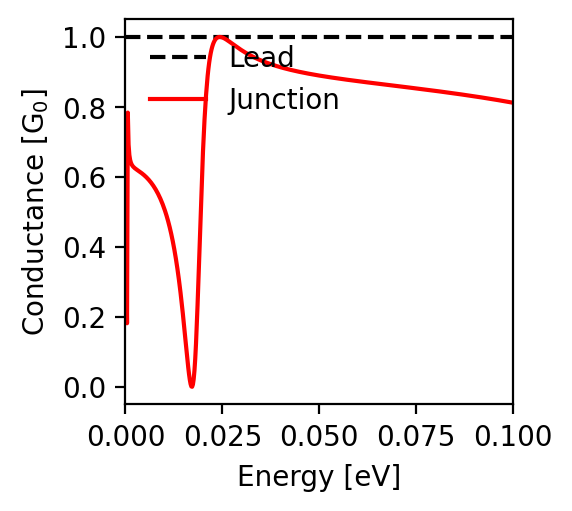

The table this chart was drawn from, first rows:
energy; conductance
-0.1; 0.812
-0.0998; 0.812
-0.0996; 0.813
-0.0994; 0.813
-0.0992; 0.814
-0.099; 0.814
-0.0988; 0.814
-0.0986; 0.815
-0.0984; 0.815
-0.0982; 0.816
-0.098; 0.816
-0.0978; 0.816
-0.0976; 0.817
-0.0974; 0.817
-0.0972; 0.818
-0.097; 0.818
-0.0968; 0.818
-0.0966; 0.819
-0.0964; 0.819
-0.0962; 0.819
-0.096; 0.82
-0.0958; 0.82
-0.0956; 0.821
-0.0954; 0.821
-0.0952; 0.821
-0.095; 0.822
-0.0948; 0.822
-0.0946; 0.822
-0.0944; 0.823
-0.0942; 0.823
-0.094; 0.823
-0.0938; 0.824
-0.0936; 0.824
-0.0934; 0.825
-0.0932; 0.825
-0.093; 0.825
-0.0928; 0.826
-0.0926; 0.826
-0.0924; 0.826
-0.0922; 0.827
-0.092; 0.827
-0.0918; 0.827
-0.0916; 0.828
-0.0914; 0.828
-0.0912; 0.828
-0.091; 0.829
-0.0908; 0.829
-0.0906; 0.829
-0.0904; 0.83
-0.0902; 0.83
-0.09; 0.83
-0.0898; 0.831
-0.0896; 0.831
-0.0894; 0.831
-0.0892; 0.832
-0.089; 0.832
-0.0888; 0.832
-0.0886; 0.833
-0.0884; 0.833
-0.0882; 0.833
... 941 more rows
